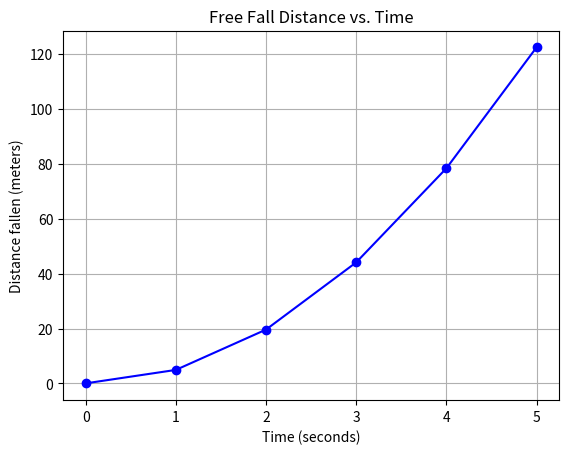

This figure's Python source:
# plot_trajectory.py
import matplotlib.pyplot as plt

print("--- Plotting Free Fall Trajectory ---")

# Gravitational acceleration (m/s^2)
g = 9.8 

# Create empty lists to store our data points
time_points = []
distance_points = []

# Simulate the fall step-by-step from 0 to 5 seconds (every 1 second)
# (This uses a 'for' loop - a super important concept!)
for t in range(0, 6):
    distance = 0.5 * g * (t ** 2)
    time_points.append(t)
    distance_points.append(distance)

# Now, let's draw the graph!
plt.plot(time_points, distance_points, marker='o', color='b', linestyle='-')

# Add professional labels
plt.title("Free Fall Distance vs. Time")
plt.xlabel("Time (seconds)")
plt.ylabel("Distance fallen (meters)")
plt.grid(True) # Turn on the grid

# Show the plot window
print("Close the graph window to finish the script.")
plt.show()
